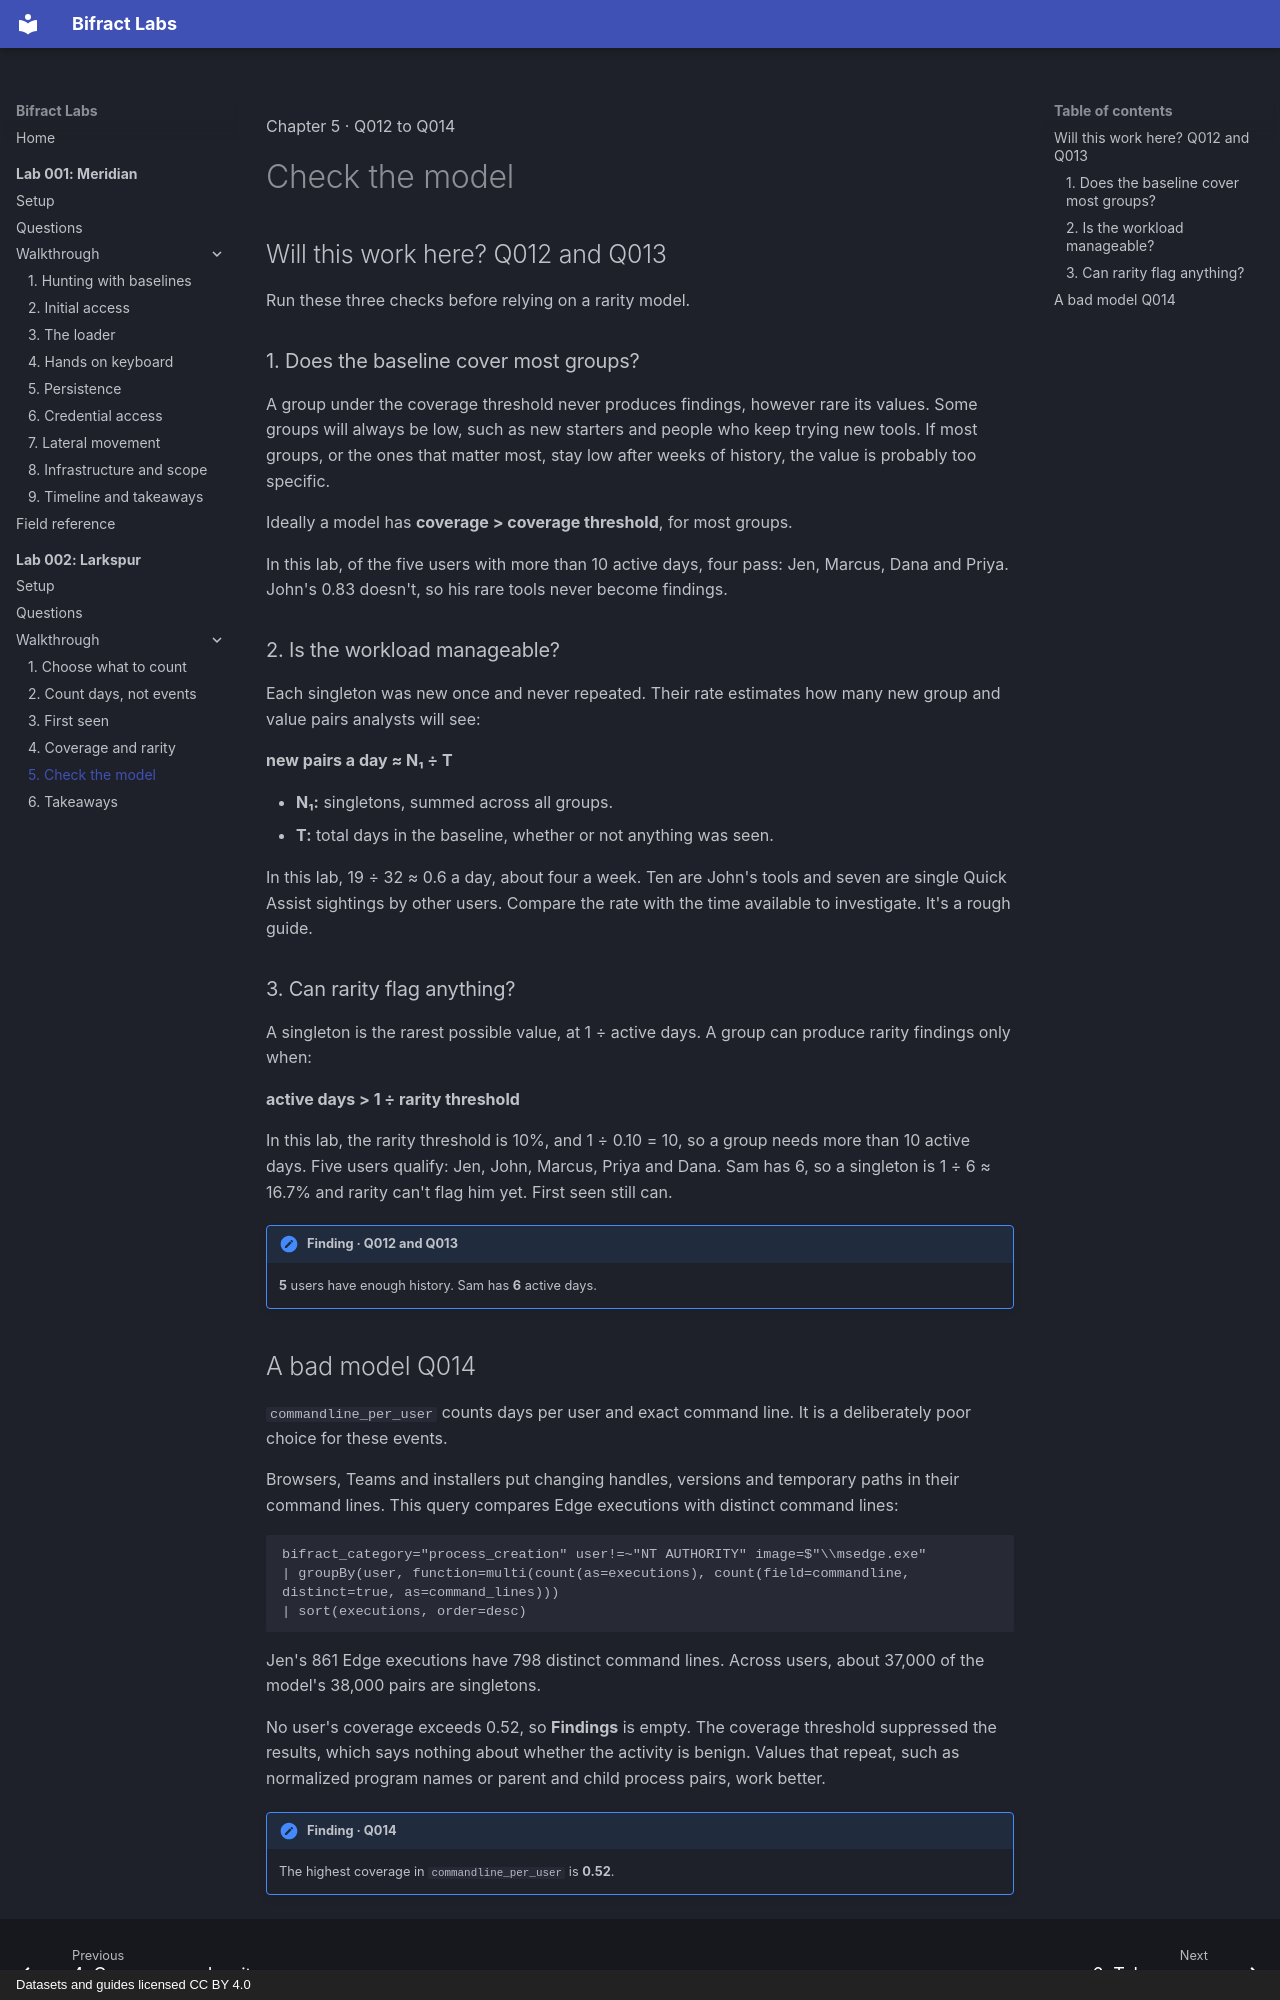

repository: zaneGittins/bifract-labs · page: 002/walkthrough/05-check-model/index.html · generator: mkdocs · copyright: Datasets and guides licensed CC BY 4.0

---
title: "5. Check the model"
---

<p class="lb-kicker">Chapter 5 · Q012 to Q014</p>

# Check the model

## Will this work here? <span class="q-ref">Q012 and Q013</span> { #q012 }

<a id="q013"></a>

Run these three checks before relying on a rarity model.

### 1. Does the baseline cover most groups?

A group under the coverage threshold never produces findings, however rare its values. Some groups will always be low, such as new starters and people who keep trying new tools. If most groups, or the ones that matter most, stay low after weeks of history, the value is probably too specific.

Ideally a model has **coverage > coverage threshold**, for most groups.

In this lab, of the five users with more than 10 active days, four pass: Jen, Marcus, Dana and Priya. John's 0.83 doesn't, so his rare tools never become findings.

### 2. Is the workload manageable?

Each singleton was new once and never repeated. Their rate estimates how many new group and value pairs analysts will see:

**new pairs a day ≈ N₁ ÷ T**

- **N₁:** singletons, summed across all groups.
- **T:** total days in the baseline, whether or not anything was seen.

In this lab, 19 ÷ 32 ≈ 0.6 a day, about four a week. Ten are John's tools and seven are single Quick Assist sightings by other users. Compare the rate with the time available to investigate. It's a rough guide.

### 3. Can rarity flag anything?

A singleton is the rarest possible value, at 1 ÷ active days. A group can produce rarity findings only when:

**active days > 1 ÷ rarity threshold**

In this lab, the rarity threshold is 10%, and 1 ÷ 0.10 = 10, so a group needs more than 10 active days. Five users qualify: Jen, John, Marcus, Priya and Dana. Sam has 6, so a singleton is 1 ÷ 6 ≈ 16.7% and rarity can't flag him yet. First seen still can.

<!-- figure: labs/002/figures/history.html | Active days per user in rmm_tool_per_user. With a 10% rarity threshold, a group needs more than 10 active days before a singleton can count as rare. -->

!!! finding "Finding · Q012 and Q013"
    **5** users have enough history. Sam has **6** active days.
